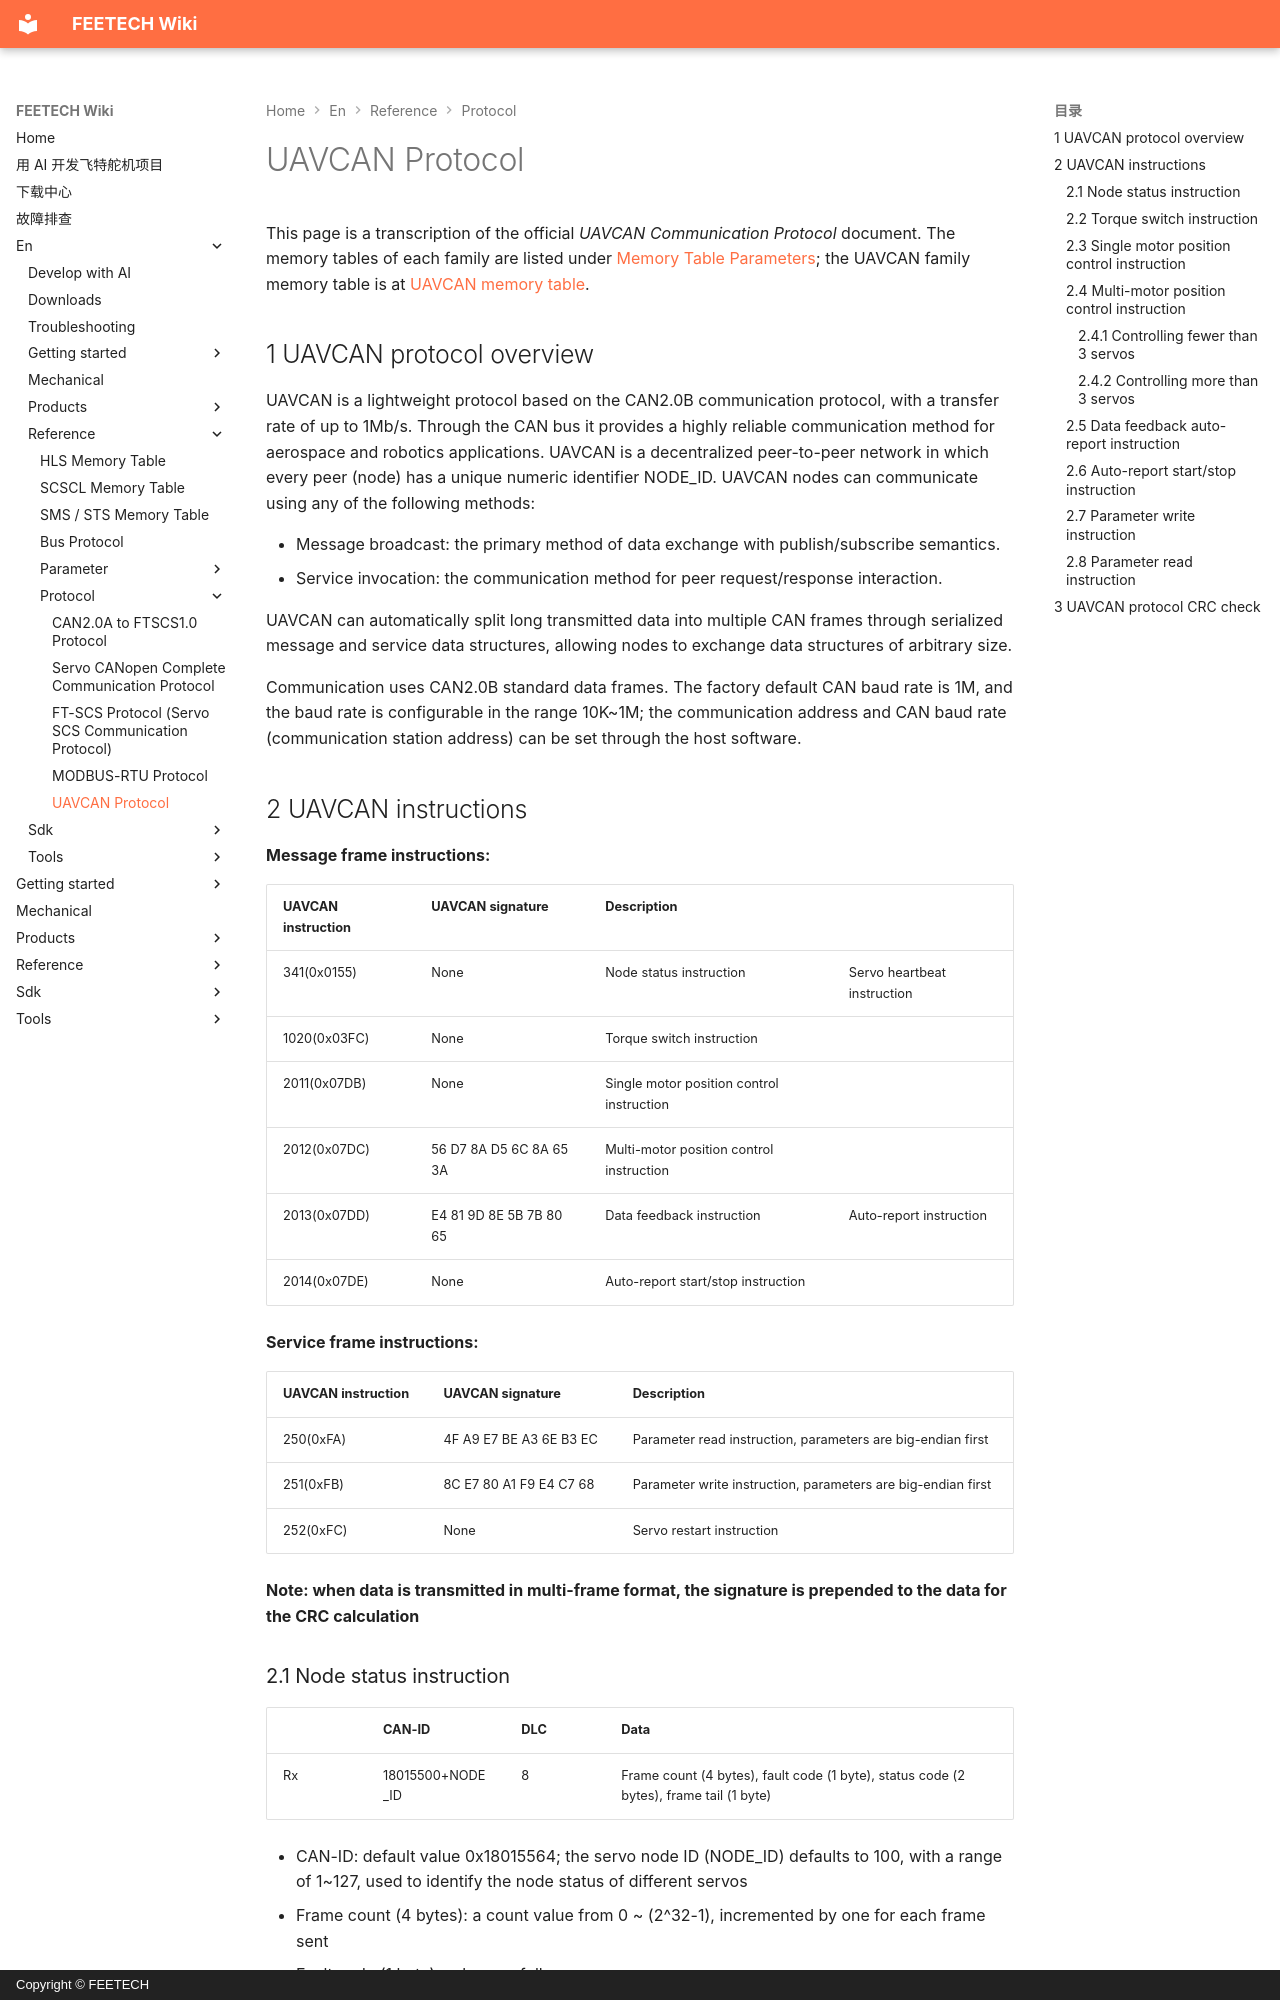

repository: ftservo/ftservo-wiki · page: en/reference/protocol/uavcan/index.html · generator: mkdocs · copyright: Copyright © FEETECH

# UAVCAN Protocol

This page is a transcription of the official *UAVCAN Communication Protocol* document. The memory tables of each family are listed under [Memory Table Parameters](../parameter/index.md); the UAVCAN family memory table is at [UAVCAN memory table](../parameter/memory-fu.md).

## 1 UAVCAN protocol overview

UAVCAN is a lightweight protocol based on the CAN2.0B communication protocol, with a transfer rate of up to 1Mb/s. Through the CAN bus it provides a highly reliable communication method for aerospace and robotics applications. UAVCAN is a decentralized peer-to-peer network in which every peer (node) has a unique numeric identifier NODE_ID. UAVCAN nodes can communicate using any of the following methods:

- Message broadcast: the primary method of data exchange with publish/subscribe semantics.
- Service invocation: the communication method for peer request/response interaction.

UAVCAN can automatically split long transmitted data into multiple CAN frames through serialized message and service data structures, allowing nodes to exchange data structures of arbitrary size.

Communication uses CAN2.0B standard data frames. The factory default CAN baud rate is 1M, and the baud rate is configurable in the range 10K~1M; the communication address and CAN baud rate (communication station address) can be set through the host software.

## 2 UAVCAN instructions

**Message frame instructions:**

| UAVCAN instruction | UAVCAN signature | Description |  |
| --- | --- | --- | --- |
| 341(0x0155) | None | Node status instruction | Servo heartbeat instruction |
| 1020(0x03FC) | None | Torque switch instruction |  |
| 2011(0x07DB) | None | Single motor position control instruction |  |
| 2012(0x07DC) | 56 D7 8A D5 6C 8A 65 3A | Multi-motor position control instruction |  |
| 2013(0x07DD) | E4 81 9D 8E 5B 7B 80 65 | Data feedback instruction | Auto-report instruction |
| 2014(0x07DE) | None | Auto-report start/stop instruction |  |

**Service frame instructions:**

| UAVCAN instruction | UAVCAN signature | Description |
| --- | --- | --- |
| 250(0xFA) | 4F A9 E7 BE A3 6E B3 EC | Parameter read instruction, parameters are big-endian first |
| 251(0xFB) | 8C E7 80 A1 F9 E4 C7 68 | Parameter write instruction, parameters are big-endian first |
| 252(0xFC) | None | Servo restart instruction |

**Note: when data is transmitted in multi-frame format, the signature is prepended to the data for the CRC calculation**
